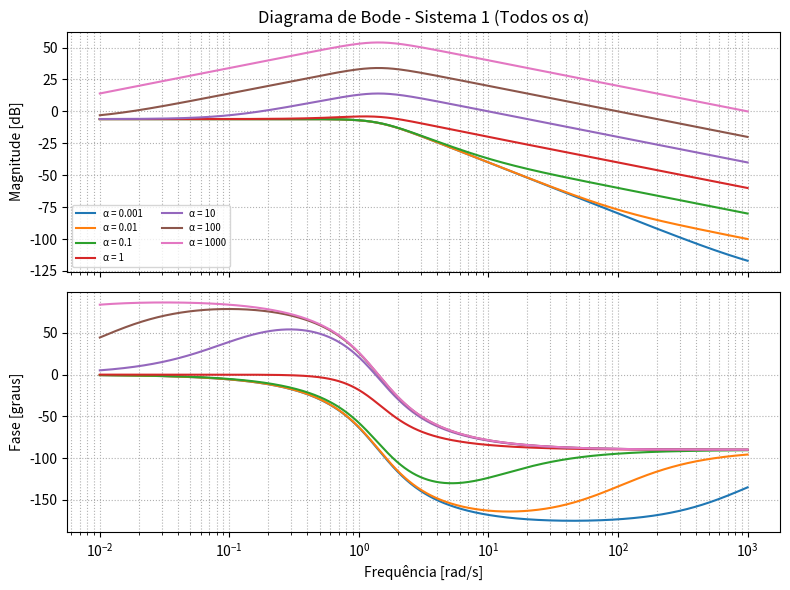

This chart was generated by the following Python code:
import numpy as np
from scipy import signal
import matplotlib.pyplot as plt

# Valores de α do enunciado
alphas = [0.001, 0.01, 0.1, 1, 10, 100, 1000]

# Denominador fixo do Sistema 1
den = [1, 2, 2]

# Geração de grade log-espacial de frequência
w = np.logspace(-2, 3, 1000)   # 10⁻² a 10³ rad/s

# ---------- Figura com dois subplots (módulo e fase) ----------
fig, (ax_mag, ax_phase) = plt.subplots(2, 1, figsize=(8, 6), sharex=True)

for alpha in alphas:
    num = [alpha, 1]                   # numerador 1 + αs
    sys = signal.TransferFunction(num, den)   # sistema LTI
    w, mag, phase = signal.bode(sys, w)       # resposta em frequência
    ax_mag.semilogx(w, mag, label=f'α = {alpha}')
    ax_phase.semilogx(w, phase)

# ——— Configurações do gráfico ———
# Magnitude
ax_mag.set_title('Diagrama de Bode - Sistema 1 (Todos os α)')
ax_mag.set_ylabel('Magnitude [dB]')
ax_mag.grid(True, which='both', ls=':')
ax_mag.legend(fontsize='x-small', ncol=2)

# Fase
ax_phase.set_ylabel('Fase [graus]')
ax_phase.set_xlabel('Frequência [rad/s]')
ax_phase.grid(True, which='both', ls=':')

plt.tight_layout()
plt.show()
